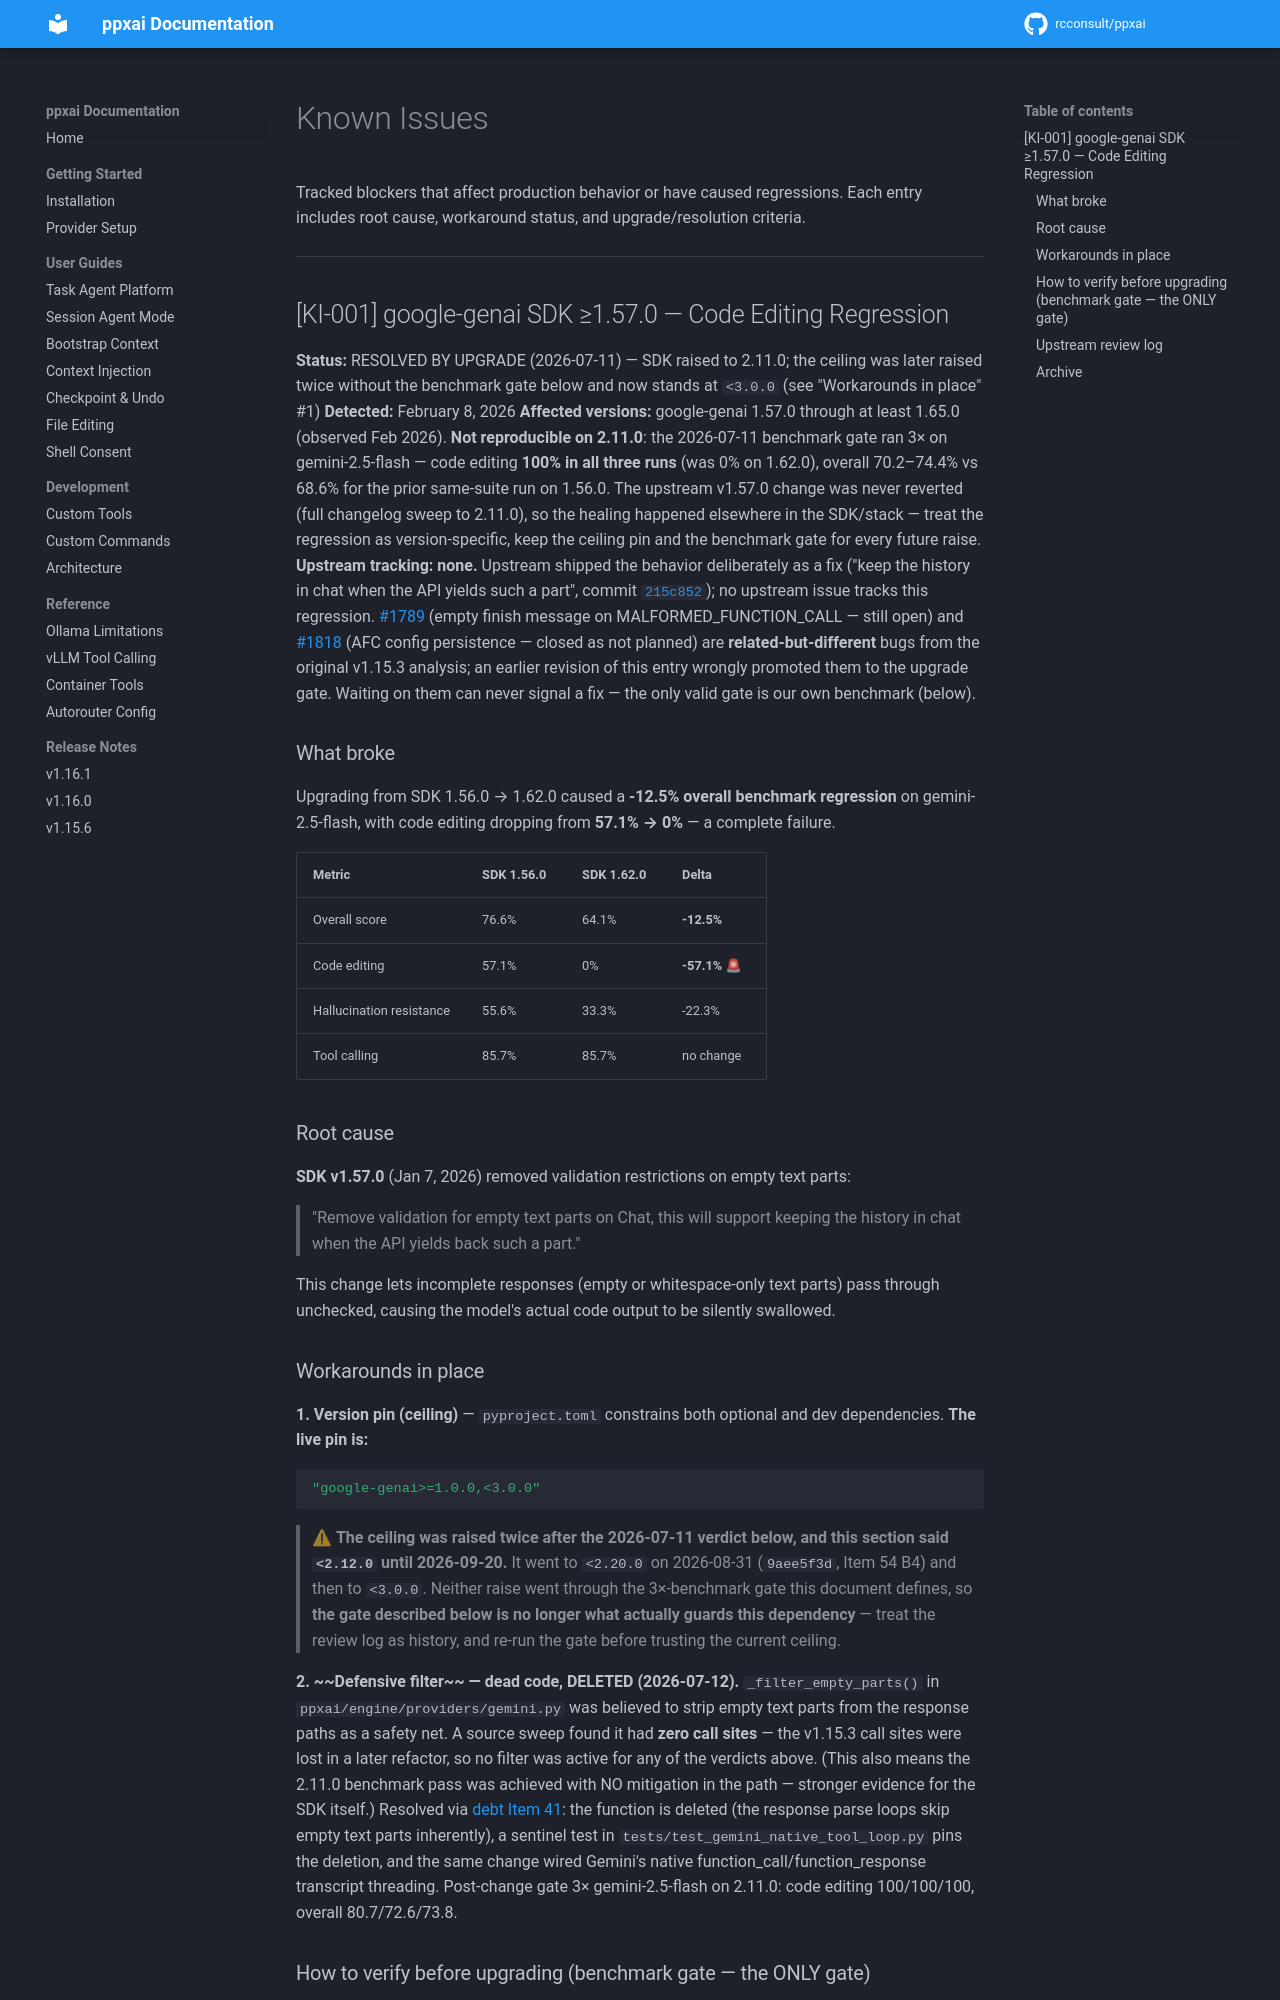

repository: rcconsult/ppxai · page: dev/known-issues/index.html · generator: mkdocs

# Known Issues

Tracked blockers that affect production behavior or have caused regressions.
Each entry includes root cause, workaround status, and upgrade/resolution criteria.

---

## [KI-001] google-genai SDK ≥1.57.0 — Code Editing Regression

**Status:** Open (unresolved upstream) — SDK pinned to `<1.57.0`
**Detected:** February 8, 2026
**Affected versions:** google-genai 1.57.0 through 1.65.0 (latest as of Feb 27, 2026)
**Upstream issues:** [#1789](https://github.com/googleapis/python-genai/issues/1789), [#1818](https://github.com/googleapis/python-genai/issues/1818)

### What broke

Upgrading from SDK 1.56.0 → 1.62.0 caused a **-12.5% overall benchmark regression** on gemini-2.5-flash, with code editing dropping from **57.1% → 0%** — a complete failure.

| Metric | SDK 1.56.0 | SDK 1.62.0 | Delta |
|--------|-----------|-----------|-------|
| Overall score | 76.6% | 64.1% | **-12.5%** |
| Code editing | 57.1% | 0% | **-57.1%** 🚨 |
| Hallucination resistance | 55.6% | 33.3% | -22.3% |
| Tool calling | 85.7% | 85.7% | no change |

### Root cause

**SDK v1.57.0** (Jan 7, 2026) removed validation restrictions on empty text parts:

> "Remove validation for empty text parts on Chat, this will support keeping the history in chat when the API yields back such a part."

This change lets incomplete responses (empty or whitespace-only text parts) pass through unchecked, causing the model's actual code output to be silently swallowed.
